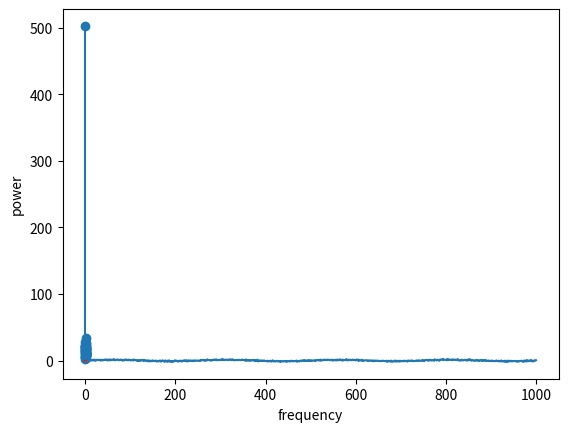

Write Python code to recreate this figure.
import numpy as np
import matplotlib.pyplot as plt
import scipy as sp
import scipy.fftpack

time_step = 0.02
period = 5.
time_vec = np.arange(0, 20, time_step)
sig = np.sin(2 * np.pi / period * time_vec) + 0.5 * np.random.randn(time_vec.size)
plt.plot(sig)
plt.show()

sample_freq = sp.fftpack.fftfreq(sig.size, d=time_step)
sig_fft = sp.fftpack.fft(sig)
pidxs = np.where(sample_freq > 0)
freqs, power = sample_freq[pidxs], np.abs(sig_fft)[pidxs]
freq = freqs[power.argmax()]
plt.stem(freqs[:50], power[:50])
plt.xlabel('frequency')
plt.ylabel('power')
plt.show()